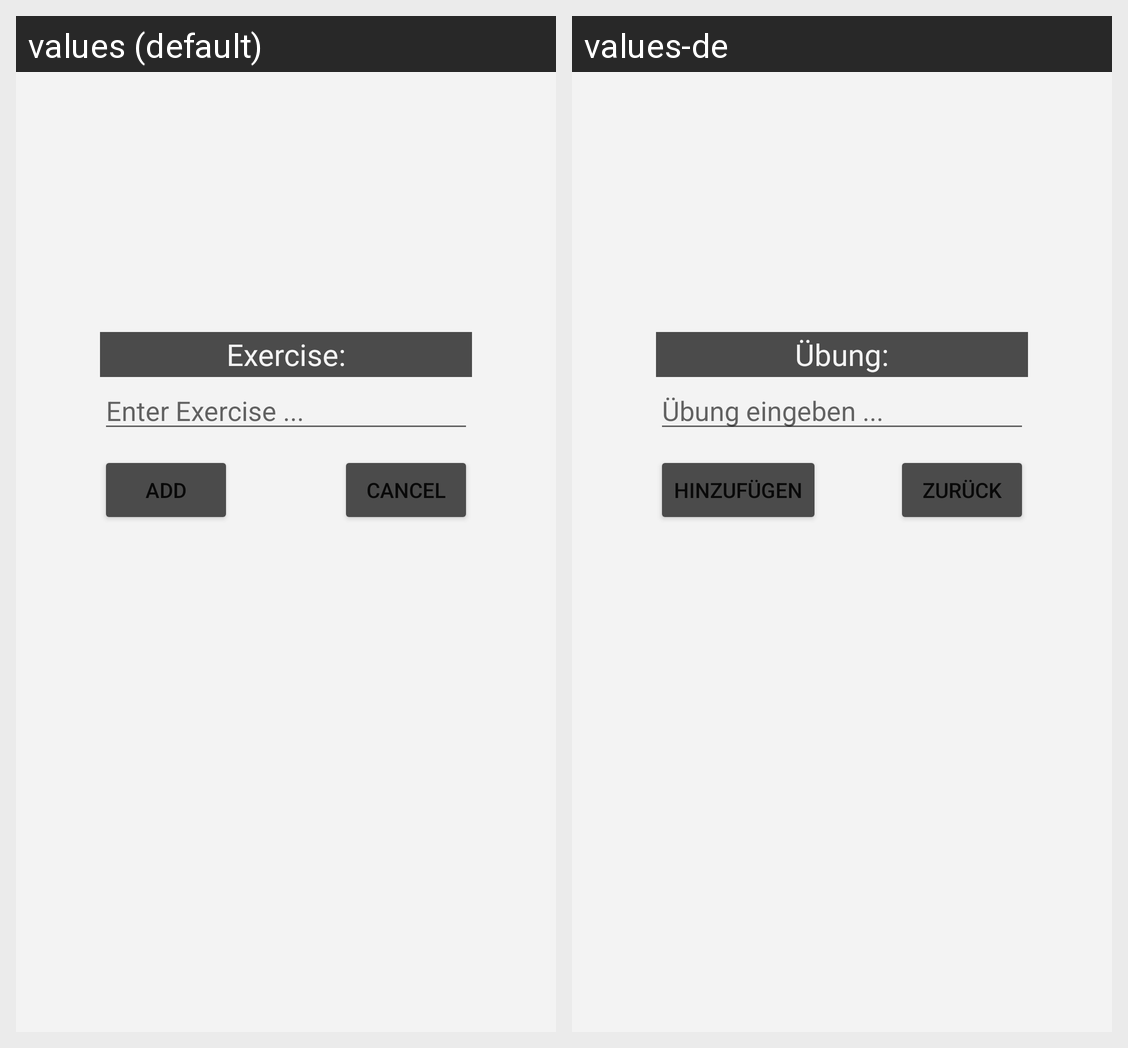

Locale-by-locale string values for the Android screen shown in this grid:
Android screen res/layout/activity_enter_exercise_name.xml rendered under 2 locales, left to right: values (default), values-de. Device: Nexus 5 (rendered at 1080×1920; each locale shown at half size, 540×960, under a caption strip naming it); theme Theme.FitnessLens.
Strings drawn on this screen, with the default value and each locale's value (text and hints the layout hard-codes, and strings that could not be matched under every locale, appear in the picture but are not listed):

ExerciseName
  values: Exercise:
  values-de: Übung:

ExerciseName2
  values: Enter Exercise ...
  values-de: Übung eingeben ...

enterWorkoutAdd
  values: Add
  values-de: Hinzufügen

enterWorkoutCancel
  values: Cancel
  values-de: Zurück
